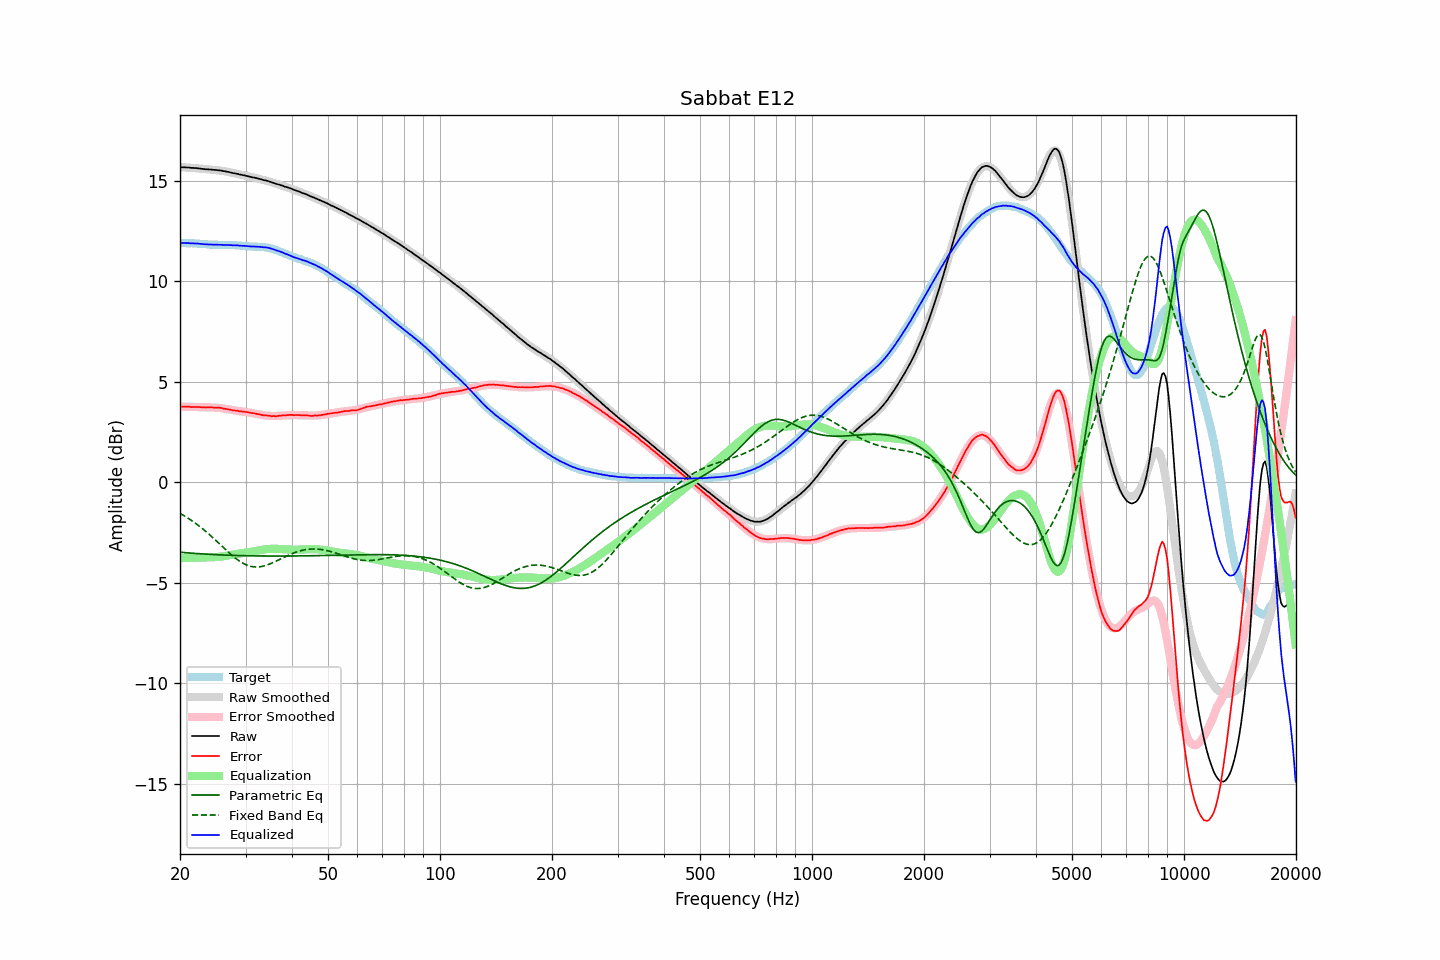

The data file committed next to this chart (first rows):
frequency, raw, error, smoothed, error_smoothed, equalization, parametric_eq, fixed_band_eq, equalized_raw, equalized_smoothed, target
20.00, 15.69, 3.77, 15.70, 3.78, -3.78, -3.48, -1.54, 11.91, 11.92, 11.92
20.20, 15.69, 3.77, 15.69, 3.77, -3.77, -3.49, -1.59, 11.91, 11.92, 11.92
20.40, 15.69, 3.77, 15.69, 3.77, -3.77, -3.49, -1.64, 11.92, 11.91, 11.92
20.61, 15.69, 3.77, 15.68, 3.77, -3.77, -3.50, -1.68, 11.92, 11.91, 11.91
20.81, 15.68, 3.77, 15.67, 3.77, -3.77, -3.50, -1.73, 11.91, 11.91, 11.90
21.02, 15.68, 3.77, 15.67, 3.76, -3.76, -3.51, -1.78, 11.91, 11.91, 11.90
21.23, 15.67, 3.76, 15.66, 3.76, -3.76, -3.52, -1.83, 11.91, 11.90, 11.90
21.44, 15.66, 3.75, 15.66, 3.76, -3.76, -3.52, -1.89, 11.90, 11.90, 11.91
21.66, 15.66, 3.76, 15.65, 3.76, -3.76, -3.53, -1.94, 11.90, 11.90, 11.90
21.87, 15.65, 3.75, 15.65, 3.75, -3.75, -3.54, -2.00, 11.89, 11.89, 11.90
22.09, 15.65, 3.76, 15.64, 3.75, -3.75, -3.54, -2.06, 11.90, 11.89, 11.89
22.31, 15.64, 3.75, 15.63, 3.75, -3.75, -3.55, -2.12, 11.89, 11.88, 11.89
22.54, 15.63, 3.75, 15.62, 3.75, -3.75, -3.55, -2.18, 11.88, 11.88, 11.88
22.76, 15.62, 3.74, 15.62, 3.74, -3.74, -3.56, -2.24, 11.87, 11.87, 11.87
22.99, 15.61, 3.73, 15.61, 3.74, -3.74, -3.56, -2.31, 11.87, 11.87, 11.87
23.22, 15.60, 3.73, 15.60, 3.74, -3.74, -3.57, -2.37, 11.86, 11.86, 11.86
23.45, 15.59, 3.73, 15.60, 3.74, -3.74, -3.57, -2.44, 11.85, 11.86, 11.86
23.69, 15.59, 3.74, 15.59, 3.74, -3.74, -3.58, -2.51, 11.85, 11.85, 11.85
23.92, 15.58, 3.74, 15.58, 3.74, -3.74, -3.58, -2.58, 11.84, 11.85, 11.84
24.16, 15.58, 3.74, 15.57, 3.73, -3.73, -3.59, -2.65, 11.84, 11.84, 11.84
24.40, 15.57, 3.73, 15.57, 3.73, -3.73, -3.59, -2.72, 11.84, 11.84, 11.84
24.65, 15.56, 3.72, 15.56, 3.73, -3.73, -3.59, -2.80, 11.83, 11.83, 11.83
24.89, 15.56, 3.72, 15.55, 3.72, -3.72, -3.60, -2.87, 11.83, 11.83, 11.83
25.14, 15.55, 3.72, 15.54, 3.72, -3.72, -3.60, -2.94, 11.83, 11.83, 11.83
25.39, 15.54, 3.72, 15.53, 3.71, -3.71, -3.61, -3.02, 11.83, 11.82, 11.82
25.65, 15.53, 3.71, 15.52, 3.70, -3.70, -3.61, -3.09, 11.83, 11.82, 11.82
25.91, 15.52, 3.70, 15.51, 3.69, -3.69, -3.61, -3.17, 11.83, 11.82, 11.81
26.16, 15.50, 3.67, 15.50, 3.68, -3.68, -3.62, -3.25, 11.82, 11.82, 11.82
26.43, 15.49, 3.67, 15.48, 3.66, -3.66, -3.62, -3.32, 11.82, 11.82, 11.82
26.69, 15.47, 3.65, 15.47, 3.65, -3.65, -3.62, -3.40, 11.82, 11.82, 11.82
26.96, 15.46, 3.64, 15.45, 3.64, -3.64, -3.63, -3.47, 11.82, 11.82, 11.82
27.23, 15.44, 3.62, 15.44, 3.62, -3.62, -3.63, -3.54, 11.81, 11.81, 11.81
27.50, 15.42, 3.60, 15.42, 3.61, -3.61, -3.63, -3.61, 11.81, 11.81, 11.81
27.77, 15.40, 3.58, 15.40, 3.59, -3.59, -3.64, -3.68, 11.80, 11.81, 11.82
28.05, 15.39, 3.58, 15.39, 3.58, -3.58, -3.64, -3.74, 11.80, 11.80, 11.81
28.33, 15.37, 3.56, 15.37, 3.57, -3.57, -3.64, -3.81, 11.80, 11.80, 11.80
28.62, 15.36, 3.57, 15.35, 3.56, -3.56, -3.64, -3.86, 11.80, 11.79, 11.79
28.90, 15.33, 3.53, 15.33, 3.54, -3.54, -3.65, -3.92, 11.78, 11.79, 11.80
29.19, 15.32, 3.53, 15.32, 3.53, -3.53, -3.65, -3.97, 11.78, 11.78, 11.78
29.48, 15.30, 3.52, 15.30, 3.52, -3.52, -3.65, -4.02, 11.77, 11.78, 11.77
29.78, 15.29, 3.52, 15.28, 3.51, -3.51, -3.65, -4.06, 11.77, 11.77, 11.77
30.08, 15.27, 3.50, 15.26, 3.50, -3.50, -3.65, -4.10, 11.77, 11.76, 11.76
30.38, 15.25, 3.50, 15.25, 3.49, -3.49, -3.66, -4.13, 11.76, 11.76, 11.75
30.68, 15.23, 3.48, 15.23, 3.47, -3.47, -3.66, -4.16, 11.75, 11.75, 11.75
30.99, 15.21, 3.46, 15.21, 3.46, -3.46, -3.66, -4.18, 11.74, 11.75, 11.74
31.30, 15.19, 3.45, 15.19, 3.45, -3.45, -3.66, -4.20, 11.74, 11.74, 11.74
31.61, 15.18, 3.44, 15.17, 3.43, -3.43, -3.66, -4.21, 11.74, 11.74, 11.73
31.93, 15.16, 3.43, 15.15, 3.42, -3.42, -3.66, -4.21, 11.74, 11.74, 11.73
32.24, 15.14, 3.40, 15.14, 3.40, -3.40, -3.66, -4.21, 11.73, 11.73, 11.74
32.57, 15.12, 3.39, 15.12, 3.39, -3.39, -3.66, -4.21, 11.73, 11.73, 11.72
32.89, 15.10, 3.37, 15.10, 3.37, -3.37, -3.67, -4.20, 11.72, 11.72, 11.73
33.22, 15.08, 3.35, 15.08, 3.36, -3.36, -3.67, -4.18, 11.72, 11.72, 11.72
33.55, 15.05, 3.33, 15.05, 3.35, -3.35, -3.67, -4.17, 11.70, 11.71, 11.72
33.89, 15.04, 3.34, 15.03, 3.33, -3.33, -3.67, -4.14, 11.70, 11.70, 11.70
34.23, 15.02, 3.33, 15.01, 3.32, -3.32, -3.67, -4.12, 11.69, 11.69, 11.68
34.57, 15.00, 3.32, 14.99, 3.32, -3.32, -3.67, -4.09, 11.68, 11.67, 11.68
34.92, 14.97, 3.31, 14.96, 3.31, -3.31, -3.67, -4.06, 11.66, 11.65, 11.65
35.27, 14.94, 3.29, 14.94, 3.31, -3.31, -3.67, -4.02, 11.63, 11.63, 11.65
35.62, 14.92, 3.31, 14.91, 3.30, -3.30, -3.67, -3.99, 11.61, 11.61, 11.61
35.97, 14.89, 3.29, 14.89, 3.30, -3.30, -3.67, -3.95, 11.58, 11.59, 11.59
... 635 more rows
